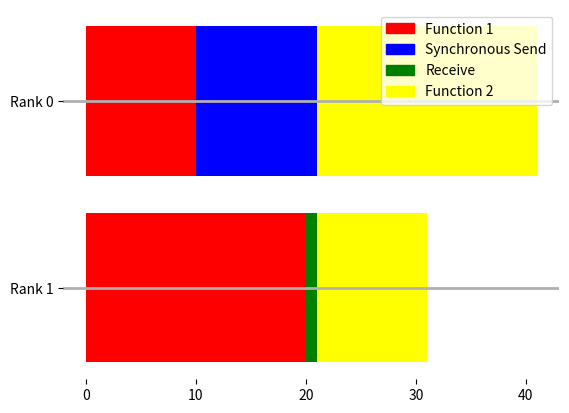

Recreate this plot in Python. (Note: this script raises an exception after producing the figure.)
import matplotlib
matplotlib.use('Agg')
from matplotlib import pyplot as plt
import matplotlib.patches as mpatches
import sys
figure, axes = plt.subplots()
axes.set_frame_on(False)
axes.get_xaxis().tick_bottom()
axes.get_yaxis().grid( linestyle='-', linewidth=2)
axes.broken_barh([(0, 20),(20,1),(21, 10)], (0.6, 0.8), facecolors=('red','green', 'yellow'))
axes.broken_barh([(0, 10),(10,11),(21, 20)], (1.6, 0.8), facecolors=('red','blue','yellow'))
axes.set_yticks([1, 2])
axes.set_yticklabels(['Rank 1', 'Rank 0'])
red_patch = mpatches.Patch(color='red', label='Function 1')
blue_patch = mpatches.Patch(color='blue', label='Synchronous Send')
green_patch = mpatches.Patch(color='green', label='Receive')
yellow_patch = mpatches.Patch(color='yellow', label='Function 2')
axes.legend(handles=[red_patch, blue_patch, green_patch, yellow_patch])
figure.savefig(sys.argv[1])
